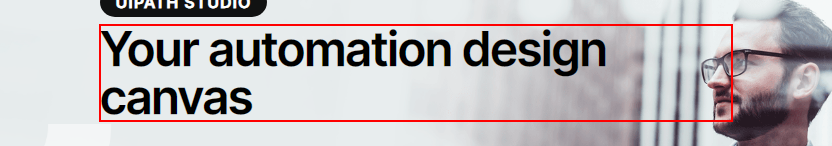
Workflow: Main

Step 1: get-text from the heading

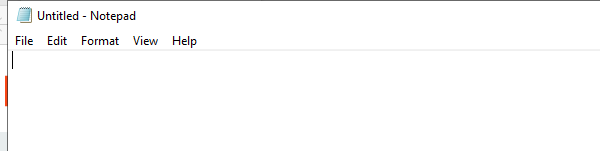
Step 2: Open Application 'notepad.exe Untitled' on the element in window 'Untitled - Notepad' (notepad.exe)

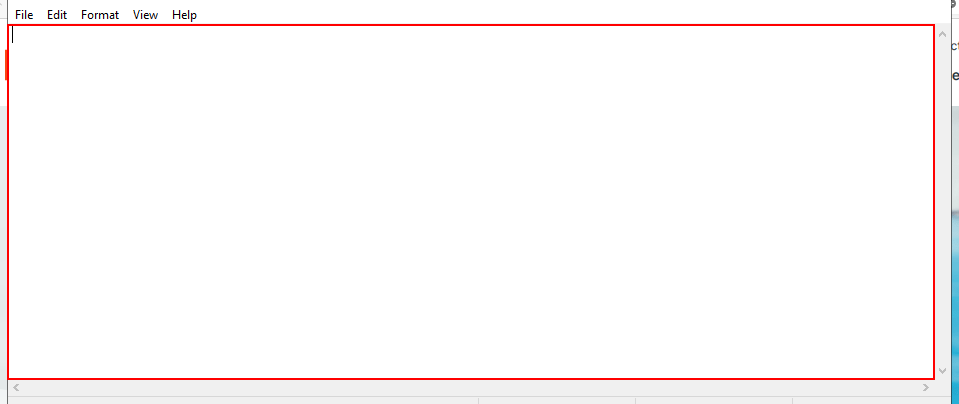
Step 3: type [GetText] into the editable text 'Text Editor'

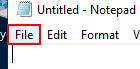
Step 4: click on the menu item 'File'

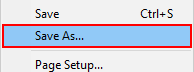
Step 5: click on 'menu item  File' (notepad.exe)

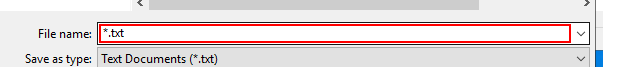
Step 6: type "[String.Format ("{0}\{1}\{2}", System.IO.Directory.GetCurrentDirectory(), SubFolder, FileName)]" in window 'Save As' (notepad.exe)

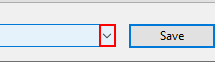
Step 7: click on 'push button  Open' in window 'Save As' (notepad.exe)

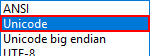
Step 8: click on the list item 'Unicode' (notepad.exe)

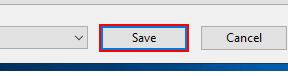
Step 9: click in window 'Save As' (notepad.exe)

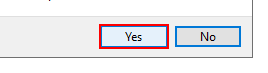
Step 10 [then]: click on the button 'Yes' in window 'Confirm Save As' (notepad.exe)

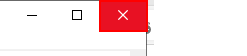
Step 11: click on the push button 'Close' in window 'UIPath_BlankProcess - Notepad' (notepad.exe)

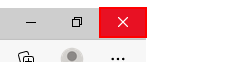
Step 12: click on the push button 'Close' in window 'Advanced Automation Software, RPA Tools - Studio | UiPath - Prof*' (msedge.exe)